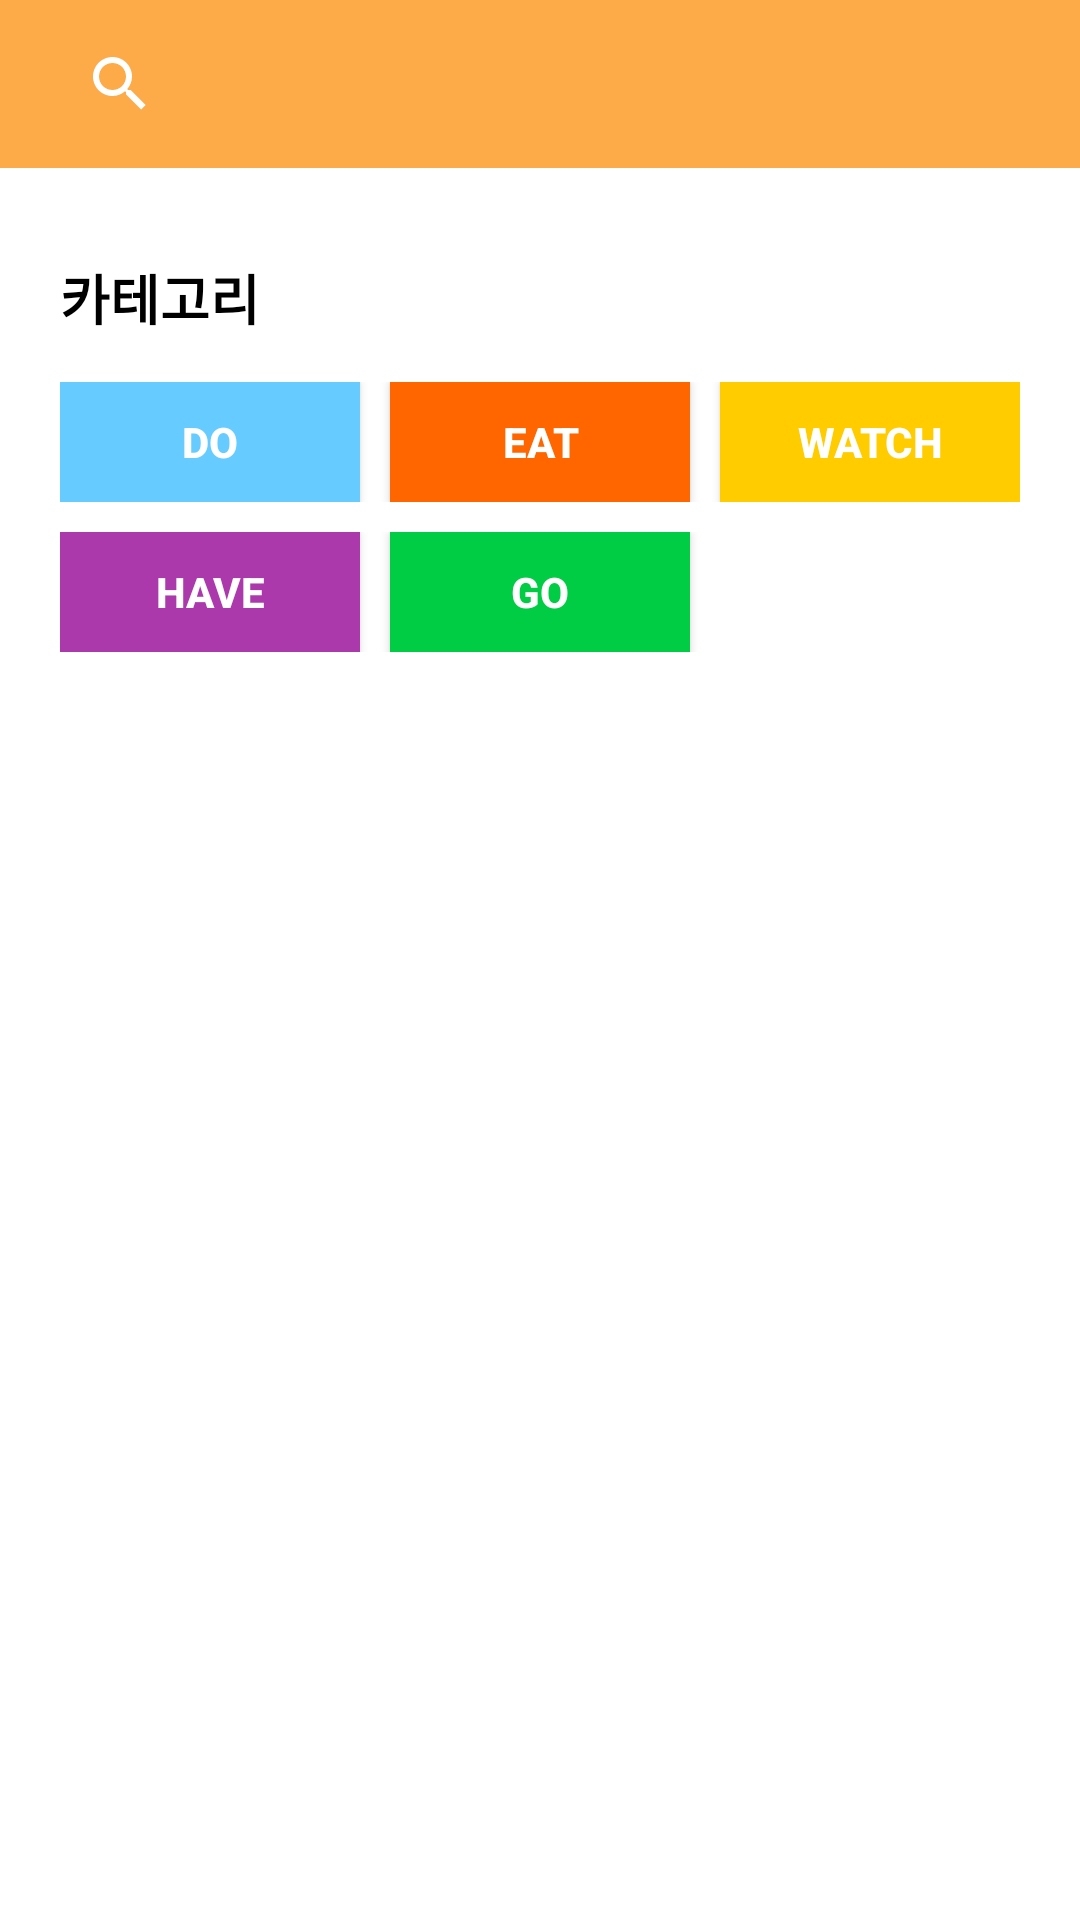

The Android layout XML behind this screen, and the referenced resources:
<!-- AndroidManifest.xml: activity theme AppTheme.NoActionBar -->
<!-- res/layout/activity_search.xml -->
<?xml version="1.0" encoding="utf-8"?>
<LinearLayout xmlns:android="http://schemas.android.com/apk/res/android"
    xmlns:app="http://schemas.android.com/apk/res-auto"
    xmlns:tools="http://schemas.android.com/tools"
    android:layout_width="match_parent"
    android:layout_height="match_parent"
    tools:context="com.example.juhyun.haerak2.SearchActivity"
    android:orientation="vertical">

    <android.support.design.widget.AppBarLayout
        android:layout_width="match_parent"
        android:layout_height="wrap_content"
        android:theme="@style/AppTheme.AppBarOverlay">

        <android.support.v7.widget.Toolbar
            android:id="@+id/toolbar"
            android:layout_width="match_parent"
            android:layout_height="?attr/actionBarSize"
            android:background="?attr/colorPrimary"
            app:popupTheme="@style/AppTheme.PopupOverlay" >

            <SearchView
                android:id="@+id/searchText"
                android:layout_width="match_parent"
                android:layout_height="wrap_content"
                app:queryHint="hint">

            </SearchView>
        </android.support.v7.widget.Toolbar>

    </android.support.design.widget.AppBarLayout>


    <FrameLayout
        android:id="@+id/search_category"
        android:layout_below="@+id/toolbar"
        android:layout_width="match_parent"
        android:layout_height="match_parent">
        <include layout="@layout/search_category"></include>
    </FrameLayout>


    
        
        
        
        
        
</LinearLayout>
<!-- res/layout/search_category.xml (included above) -->
<?xml version="1.0" encoding="utf-8"?>
<LinearLayout
    xmlns:android="http://schemas.android.com/apk/res/android"
    android:layout_width="match_parent"
    android:layout_height="match_parent"
    android:orientation="vertical"
    android:padding="20dp"
    android:background="#ffffff">

    <TextView
        android:layout_width="match_parent"
        android:layout_height="wrap_content"
        android:text="카테고리"
        android:textSize="18sp"
        android:textColor="#000000"
        android:textStyle="bold"
        android:layout_marginBottom="15dp"
        android:layout_marginTop="10dp"/>

\
    <LinearLayout
        android:layout_width="match_parent"
        android:layout_height="wrap_content"
        android:layout_marginBottom="10dp">

        <Button
            android:id="@+id/category_do_button"
            android:layout_width="0dp"
            android:layout_height="40dp"
            android:layout_weight="1"
            android:text="Do"
            android:background="#66ccff"
            android:textColor="#ffffff"
            android:textStyle="bold"
            android:layout_marginRight="10dp"/>

        <Button
            android:id="@+id/category_eat_button"
            android:layout_width="0dp"
            android:layout_height="40dp"
            android:layout_weight="1"
            android:text="Eat"
            android:background="#ff6600"
            android:textColor="#ffffff"
            android:textStyle="bold"
            android:layout_marginRight="10dp"/>

        <Button
            android:id="@+id/category_watch_button"
            android:layout_width="0dp"
            android:layout_height="40dp"
            android:layout_weight="1"
            android:text="watch"
            android:background="#ffcc00"
            android:textColor="#ffffff"
            android:textStyle="bold"/>


    </LinearLayout>

    <LinearLayout
        android:layout_width="match_parent"
        android:layout_height="wrap_content">

        <Button
            android:id="@+id/category_have_button"
            android:layout_width="0dp"
            android:layout_height="40dp"
            android:layout_weight="1"
            android:text="Have"
            android:background="#ac39ac"
            android:textColor="#ffffff"
            android:textStyle="bold"
            android:layout_marginRight="10dp"/>

        <Button
            android:id="@+id/category_go_button"
            android:layout_width="0dp"
            android:layout_height="40dp"
            android:layout_weight="1"
            android:text="Go"
            android:background="#00cc44"
            android:textColor="#ffffff"
            android:textStyle="bold"
            android:layout_marginRight="10dp"/>

        <LinearLayout
            android:layout_width="0dp"
            android:layout_height="40dp"
            android:layout_weight="1">

        </LinearLayout>


    </LinearLayout>


</LinearLayout>
<!-- resources referenced by this layout -->
<resources>
  <style name="AppTheme.AppBarOverlay" parent="ThemeOverlay.AppCompat.Dark.ActionBar" />
  <style name="AppTheme.PopupOverlay" parent="ThemeOverlay.AppCompat.Light" />
  <style name="AppTheme.NoActionBar">
          <item name="windowActionBar">false</item>
          <item name="windowNoTitle">true</item>
      </style>
</resources>
